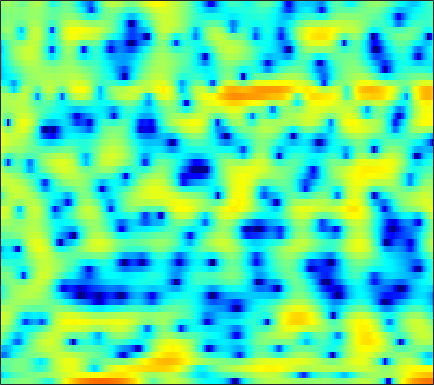

Source data for this figure (header and first rows):
-2.1604, -1.8658, -1.479, -1.1297, -0.8689, -0.57115, -0.31906, -0.11386, 0.074812, 0.22518, 0.32087, 0.34454, 0.31327, 0.18037, 0.017025, -0.29989, -0.75111, -1.1786, -1.8894, -2.6833, -3.5027, -4.0033, -4.2599, -3.7883
-8.146, -7.098, -5.86, -4.798, -4.114, -3.326, -2.662, -2.241, -1.764, -1.376, -1.064, -0.8698, -0.66, -0.491, -0.3891, -0.267, -0.1561, -0.07552, 0.04914, 0.1974, 0.3781, 0.5387, 0.7978, 1.104
-3.384, -2.869, -2.206, -1.617, -1.238, -0.8211, -0.521, -0.3619, -0.2534, -0.2764, -0.4387, -0.6498, -1.061, -1.627, -2.132, -2.879, -3.604, -4.029, -4.237, -3.905, -3.072, -2.253, -1.077, 0.07899
-1.569, -1.601, -1.544, -1.381, -1.204, -0.9515, -0.698, -0.535, -0.3771, -0.3463, -0.4556, -0.6441, -1.062, -1.709, -2.37, -3.464, -4.794, -5.835, -6.825, -6.596, -5.118, -3.68, -1.792, -0.1773
-11.22, -12.43, -12.02, -10.06, -8.488, -6.641, -5.155, -4.224, -3.204, -2.397, -1.755, -1.356, -0.922, -0.5969, -0.4065, -0.197, -0.00276, 0.1355, 0.3575, 0.6401, 0.986, 1.282, 1.691, 2.089
-8.419, -9.168, -9.352, -8.84, -8.231, -7.34, -6.493, -5.865, -5.009, -4.13, -3.24, -2.559, -1.669, -0.8345, -0.2571, 0.4417, 1.06, 1.47, 1.952, 2.352, 2.652, 2.819, 2.953, 2.971
-2.177, -3.009, -4.208, -5.565, -6.753, -8.654, -10.95, -12.64, -13.11, -10.89, -7.995, -6.07, -3.927, -2.197, -1.109, 0.1168, 1.129, 1.766, 2.468, 3.019, 3.416, 3.611, 3.729, 3.669
0.07223, -0.6199, -1.707, -2.999, -4.118, -5.756, -7.413, -8.434, -8.918, -8.288, -6.98, -5.87, -4.454, -3.215, -2.371, -1.355, -0.4513, 0.159, 0.895, 1.544, 2.095, 2.452, 2.837, 3.103
1.769, 1.427, 0.8112, 0.03566, -0.6295, -1.591, -2.581, -3.31, -4.193, -4.912, -5.412, -5.62, -5.665, -5.465, -5.202, -4.758, -4.277, -3.883, -3.298, -2.55, -1.633, -0.8707, 0.1766, 1.174
3.539, 3.337, 2.86, 2.14, 1.427, 0.2462, -1.266, -2.655, -4.973, -7.977, -11.92, -14.92, -15.05, -12.29, -10.72, -9.68, -9.805, -10.69, -12.98, -15.07, -11.7, -8.097, -4.297, -1.503
3.519, 3.448, 3.17, 2.686, 2.179, 1.29, 0.1381, -0.9067, -2.544, -4.385, -6.168, -7.13, -7.546, -7.191, -6.787, -6.446, -6.448, -6.638, -6.997, -6.967, -6.014, -4.768, -2.902, -1.154
1.55, 1.7, 1.797, 1.78, 1.679, 1.433, 1.086, 0.7639, 0.2869, -0.1947, -0.6343, -0.915, -1.198, -1.382, -1.476, -1.554, -1.582, -1.593, -1.559, -1.451, -1.246, -1.037, -0.727, -0.4101
-1.11, -0.6212, -0.04068, 0.4374, 0.7257, 1.016, 1.204, 1.289, 1.34, 1.336, 1.295, 1.244, 1.167, 1.078, 1.004, 0.8932, 0.7586, 0.637, 0.458, 0.2501, -0.0004727, -0.2223, -0.5721, -0.9791
-4.299, -3.16, -1.861, -0.8113, -0.1689, 0.5235, 1.051, 1.355, 1.673, 1.899, 2.058, 2.144, 2.215, 2.24, 2.221, 2.142, 1.988, 1.816, 1.493, 1.049, 0.4624, -0.08014, -0.9395, -1.981
-5.619, -3.983, -2.312, -1.089, -0.3931, 0.3038, 0.7937, 1.064, 1.337, 1.562, 1.776, 1.94, 2.165, 2.382, 2.524, 2.649, 2.667, 2.592, 2.337, 1.881, 1.185, 0.4838, -0.734, -2.339
-2.247, -1.527, -0.7591, -0.2306, -0.0008088, 0.071, -0.07983, -0.3122, -0.7016, -1.017, -1.057, -0.8099, -0.1467, 0.7321, 1.404, 2.193, 2.784, 3.067, 3.211, 3.076, 2.65, 2.123, 1.124, -0.229
-0.3548, -0.2064, -0.1362, -0.2681, -0.5398, -1.184, -2.266, -3.473, -5.89, -9.904, -15.9, -13.93, -7.59, -3.58, -1.496, 0.5299, 1.942, 2.677, 3.319, 3.617, 3.604, 3.41, 2.937, 2.235
-1.544, -1.562, -1.667, -1.901, -2.172, -2.703, -3.451, -4.152, -5.247, -6.307, -6.758, -6.323, -4.823, -2.936, -1.582, -0.02847, 1.2, 1.918, 2.619, 3.04, 3.207, 3.194, 3.003, 2.639
-4.056, -4.022, -3.99, -3.993, -4.039, -4.139, -4.234, -4.261, -4.169, -3.873, -3.343, -2.8, -1.905, -0.9072, -0.1543, 0.7871, 1.593, 2.089, 2.572, 2.853, 2.95, 2.902, 2.696, 2.361
-7.778, -7.174, -6.544, -6.241, -6.23, -6.416, -6.64, -6.649, -6.179, -5.093, -3.643, -2.482, -1.012, 0.2997, 1.156, 2.102, 2.814, 3.191, 3.482, 3.547, 3.389, 3.134, 2.638, 2.009
-10.87, -8.648, -7.048, -6.597, -6.917, -8.401, -11.79, -17.24, -20.9, -10.22, -5.126, -2.563, -0.06104, 1.755, 2.78, 3.781, 4.423, 4.684, 4.758, 4.519, 3.96, 3.338, 2.231, 0.7945
-4.956, -4.431, -3.866, -3.605, -3.671, -4.03, -4.508, -4.68, -4.247, -2.938, -1.2, 0.0927, 1.616, 2.835, 3.541, 4.201, 4.547, 4.599, 4.4, 3.865, 2.981, 2.058, 0.4172, -1.802
-2.027, -1.733, -1.412, -1.163, -1.018, -0.8475, -0.6534, -0.4485, -0.06914, 0.4406, 1.053, 1.533, 2.149, 2.672, 2.97, 3.212, 3.238, 3.112, 2.728, 2.094, 1.192, 0.3309, -1.065, -2.728
-0.4535, -0.1767, 0.08842, 0.2563, 0.3525, 0.4495, 0.547, 0.6393, 0.8233, 1.073, 1.373, 1.615, 1.923, 2.174, 2.292, 2.33, 2.211, 2.001, 1.545, 0.9027, 0.07244, -0.6494, -1.716, -2.875
1.416, 1.515, 1.52, 1.379, 1.189, 0.8647, 0.5311, 0.3203, 0.1868, 0.2771, 0.5878, 0.9193, 1.392, 1.792, 2.004, 2.116, 2.01, 1.768, 1.247, 0.4872, -0.4776, -1.297, -2.481, -3.649
3.689, 3.566, 3.205, 2.583, 1.893, 0.6425, -1.022, -2.453, -4.076, -4.1, -2.49, -1.041, 0.6325, 1.831, 2.427, 2.843, 2.842, 2.593, 1.938, 0.8952, -0.5331, -1.891, -4.061, -6.565
3.887, 3.827, 3.569, 2.997, 2.291, 0.8367, -1.462, -3.973, -8.245, -8.388, -4.099, -1.564, 0.7619, 2.216, 2.87, 3.285, 3.247, 2.949, 2.175, 1.003, -0.6537, -2.276, -5.095, -9.05
-0.1328, 0.6827, 1.534, 1.994, 2.094, 1.926, 1.515, 1.175, 0.8403, 0.8279, 1.171, 1.548, 2.028, 2.365, 2.458, 2.351, 1.99, 1.544, 0.7562, -0.2564, -1.464, -2.461, -3.917, -5.373
-3.856, -1.593, 0.3904, 1.626, 2.219, 2.695, 2.921, 2.982, 2.967, 2.895, 2.776, 2.65, 2.401, 2.028, 1.644, 0.985, 0.1356, -0.597, -1.625, -2.665, -3.538, -4.067, -4.561, -4.93
0.4386, 1.098, 1.904, 2.549, 2.899, 3.202, 3.338, 3.332, 3.213, 2.973, 2.608, 2.248, 1.647, 0.875, 0.1545, -1.032, -2.54, -3.924, -6.162, -8.606, -10.29, -10.19, -8.644, -6.887
2.981, 2.991, 3.025, 3.043, 3.03, 2.955, 2.793, 2.613, 2.284, 1.841, 1.296, 0.8174, 0.08207, -0.7758, -1.518, -2.697, -4.198, -5.651, -8.225, -11.92, -15.62, -14.43, -10.12, -6.844
3.337, 2.981, 2.54, 2.15, 1.898, 1.59, 1.262, 0.975, 0.4713, -0.1796, -0.9683, -1.615, -2.466, -3.196, -3.596, -3.971, -4.239, -4.417, -4.659, -4.784, -4.599, -4.173, -3.257, -2.122
2.015, 1.002, -0.2683, -1.146, -1.416, -1.382, -1.249, -1.283, -1.659, -2.521, -3.969, -5.488, -7.954, -9.83, -9.614, -7.65, -5.523, -4.208, -2.837, -1.739, -0.8172, -0.1721, 0.6273, 1.403
-0.2077, -2.916, -8.496, -16.48, -11.77, -6.423, -3.824, -2.865, -2.471, -2.943, -4.292, -5.91, -9.034, -12.16, -11.51, -7.962, -4.903, -3.195, -1.469, -0.157, 0.8574, 1.489, 2.203, 2.802
1.346, -0.1575, -2.191, -3.45, -3.482, -2.669, -1.745, -1.248, -0.9416, -1.028, -1.413, -1.833, -2.387, -2.713, -2.704, -2.374, -1.796, -1.304, -0.6609, -0.08384, 0.4241, 0.7512, 1.157, 1.505
3.604, 3.007, 2.282, 1.722, 1.444, 1.227, 1.13, 1.077, 0.9619, 0.7639, 0.4832, 0.2158, -0.1713, -0.5573, -0.8328, -1.153, -1.451, -1.649, -1.877, -2.084, -2.221, -2.274, -2.278, -2.176
4.646, 4.244, 3.745, 3.316, 3.052, 2.765, 2.537, 2.377, 2.148, 1.863, 1.477, 1.126, 0.5442, -0.1785, -0.8062, -1.75, -2.803, -3.651, -4.812, -5.904, -6.855, -7.393, -7.885, -8.041
4.864, 4.342, 3.726, 3.278, 3.07, 2.966, 2.968, 2.985, 2.96, 2.814, 2.49, 2.107, 1.378, 0.3731, -0.5923, -2.211, -4.223, -6.035, -8.822, -11.83, -14.34, -15.54, -16.39, -17.25
4.105, 2.873, 1.338, 0.4693, 0.5496, 1.39, 2.47, 3.186, 3.873, 4.215, 4.216, 3.97, 3.324, 2.296, 1.237, -0.6259, -3.13, -5.556, -9.903, -16.46, -26.94, -23.93, -20.28, -20.93
2.055, -0.4958, -6.248, -26.33, -9.906, -2.631, 0.9011, 2.555, 3.979, 4.768, 5.065, 5.016, 4.612, 3.832, 3.025, 1.635, -0.09504, -1.597, -3.803, -5.981, -7.808, -8.75, -9.416, -9.652
1.346, 0.4862, -0.5743, -1.069, -0.8299, 0.1321, 1.292, 2.09, 2.901, 3.42, 3.611, 3.576, 3.289, 2.752, 2.206, 1.331, 0.3095, -0.4938, -1.589, -2.646, -3.581, -4.166, -4.813, -5.266
1.042, 1.092, 1.147, 1.239, 1.381, 1.649, 1.977, 2.216, 2.47, 2.592, 2.56, 2.405, 2.037, 1.52, 1.036, 0.3375, -0.3661, -0.8691, -1.462, -1.962, -2.407, -2.723, -3.151, -3.609
1.198, 1.497, 1.747, 1.912, 2.003, 2.115, 2.255, 2.355, 2.474, 2.485, 2.352, 2.097, 1.532, 0.7014, -0.06361, -1.161, -2.072, -2.479, -2.554, -2.275, -1.948, -1.811, -1.837, -2.183
1.817, 2.001, 2.011, 1.835, 1.631, 1.426, 1.438, 1.658, 2.124, 2.603, 2.818, 2.735, 2.156, 0.863, -0.6808, -3.972, -9.345, -11.95, -6.919, -2.945, -0.7006, 0.25, 0.7699, 0.557
-0.8725, -0.7503, -1.099, -2.238, -3.692, -6.446, -8.236, -6.502, -3.017, -0.3922, 1.224, 1.89, 2.117, 1.645, 0.8555, -0.6756, -2.197, -2.555, -1.474, 0.2684, 1.738, 2.478, 2.946, 2.872
-6.342, -5.83, -5.78, -6.5, -7.594, -9.594, -10.56, -9.132, -6.05, -3.419, -1.519, -0.5407, 0.298, 0.7211, 0.823, 0.8452, 0.8516, 0.9376, 1.188, 1.542, 1.912, 2.131, 2.304, 2.308
-8.351, -7.556, -6.813, -6.298, -6.013, -5.617, -5.025, -4.409, -3.406, -2.316, -1.296, -0.6409, 0.06436, 0.5762, 0.8542, 1.106, 1.268, 1.357, 1.454, 1.537, 1.591, 1.617, 1.636, 1.633
-8.273, -7.345, -6.226, -5.235, -4.547, -3.683, -2.862, -2.259, -1.467, -0.7257, -0.05994, 0.3786, 0.8594, 1.214, 1.406, 1.546, 1.581, 1.542, 1.426, 1.26, 1.069, 0.9316, 0.7734, 0.6794
-7.699, -6.629, -5.254, -4.011, -3.16, -2.119, -1.19, -0.5652, 0.1924, 0.8413, 1.374, 1.704, 2.03, 2.218, 2.267, 2.201, 1.987, 1.728, 1.254, 0.6566, -0.00236, -0.5005, -1.08, -1.424
-7.548, -6.236, -4.567, -3.06, -2.048, -0.8825, 0.1208, 0.7611, 1.49, 2.093, 2.567, 2.841, 3.082, 3.167, 3.11, 2.87, 2.405, 1.89, 0.9553, -0.3136, -1.96, -3.444, -5.634, -7.35
-8.966, -6.774, -4.454, -2.627, -1.53, -0.3604, 0.5504, 1.109, 1.714, 2.22, 2.661, 2.931, 3.208, 3.347, 3.332, 3.104, 2.596, 2.006, 0.8887, -0.6752, -2.845, -5.031, -9.108, -14.94
-7.474, -5.447, -3.375, -1.892, -1.105, -0.403, -0.04808, 0.08121, 0.1987, 0.4067, 0.8331, 1.28, 1.936, 2.493, 2.773, 2.874, 2.635, 2.221, 1.347, 0.1395, -1.313, -2.479, -3.877, -4.712
-2.498, -1.602, -0.6431, -0.05104, 0.1032, -0.1514, -1.021, -2.146, -4.168, -5.818, -4.88, -2.895, -0.3973, 1.42, 2.322, 3.004, 3.144, 2.913, 2.192, 1.013, -0.5977, -2.031, -4.046, -5.502
-0.225, 0.375, 0.9203, 1.102, 0.958, 0.3002, -0.9986, -2.546, -5.608, -8.949, -7.372, -4.324, -1.127, 0.9914, 2.041, 2.858, 3.101, 2.942, 2.279, 1.06, -0.8343, -2.869, -6.985, -14.31
-0.8122, -0.2698, 0.219, 0.435, 0.4168, 0.1765, -0.2762, -0.6807, -1.179, -1.39, -1.159, -0.6987, 0.08256, 0.8357, 1.292, 1.676, 1.764, 1.634, 1.187, 0.4407, -0.553, -1.401, -2.502, -3.198
-0.9724, -0.5565, -0.1634, 0.07417, 0.1593, 0.1755, 0.1056, 0.03371, -0.03463, -0.02863, 0.08895, 0.2366, 0.4943, 0.7662, 0.9297, 1.062, 1.06, 0.9511, 0.6697, 0.2574, -0.244, -0.6255, -1.062, -1.342
-0.3127, -0.04006, 0.227, 0.3836, 0.4356, 0.4215, 0.3482, 0.2663, 0.1723, 0.1345, 0.1998, 0.3085, 0.528, 0.7843, 0.9611, 1.122, 1.156, 1.075, 0.8212, 0.4114, -0.1222, -0.5672, -1.133, -1.573
0.6301, 0.8258, 1.022, 1.091, 1.04, 0.8244, 0.4547, 0.1022, -0.3994, -0.7773, -0.8549, -0.6321, -0.0467, 0.6799, 1.206, 1.751, 2.034, 2.051, 1.777, 1.142, 0.1444, -0.8407, -2.399, -3.914
